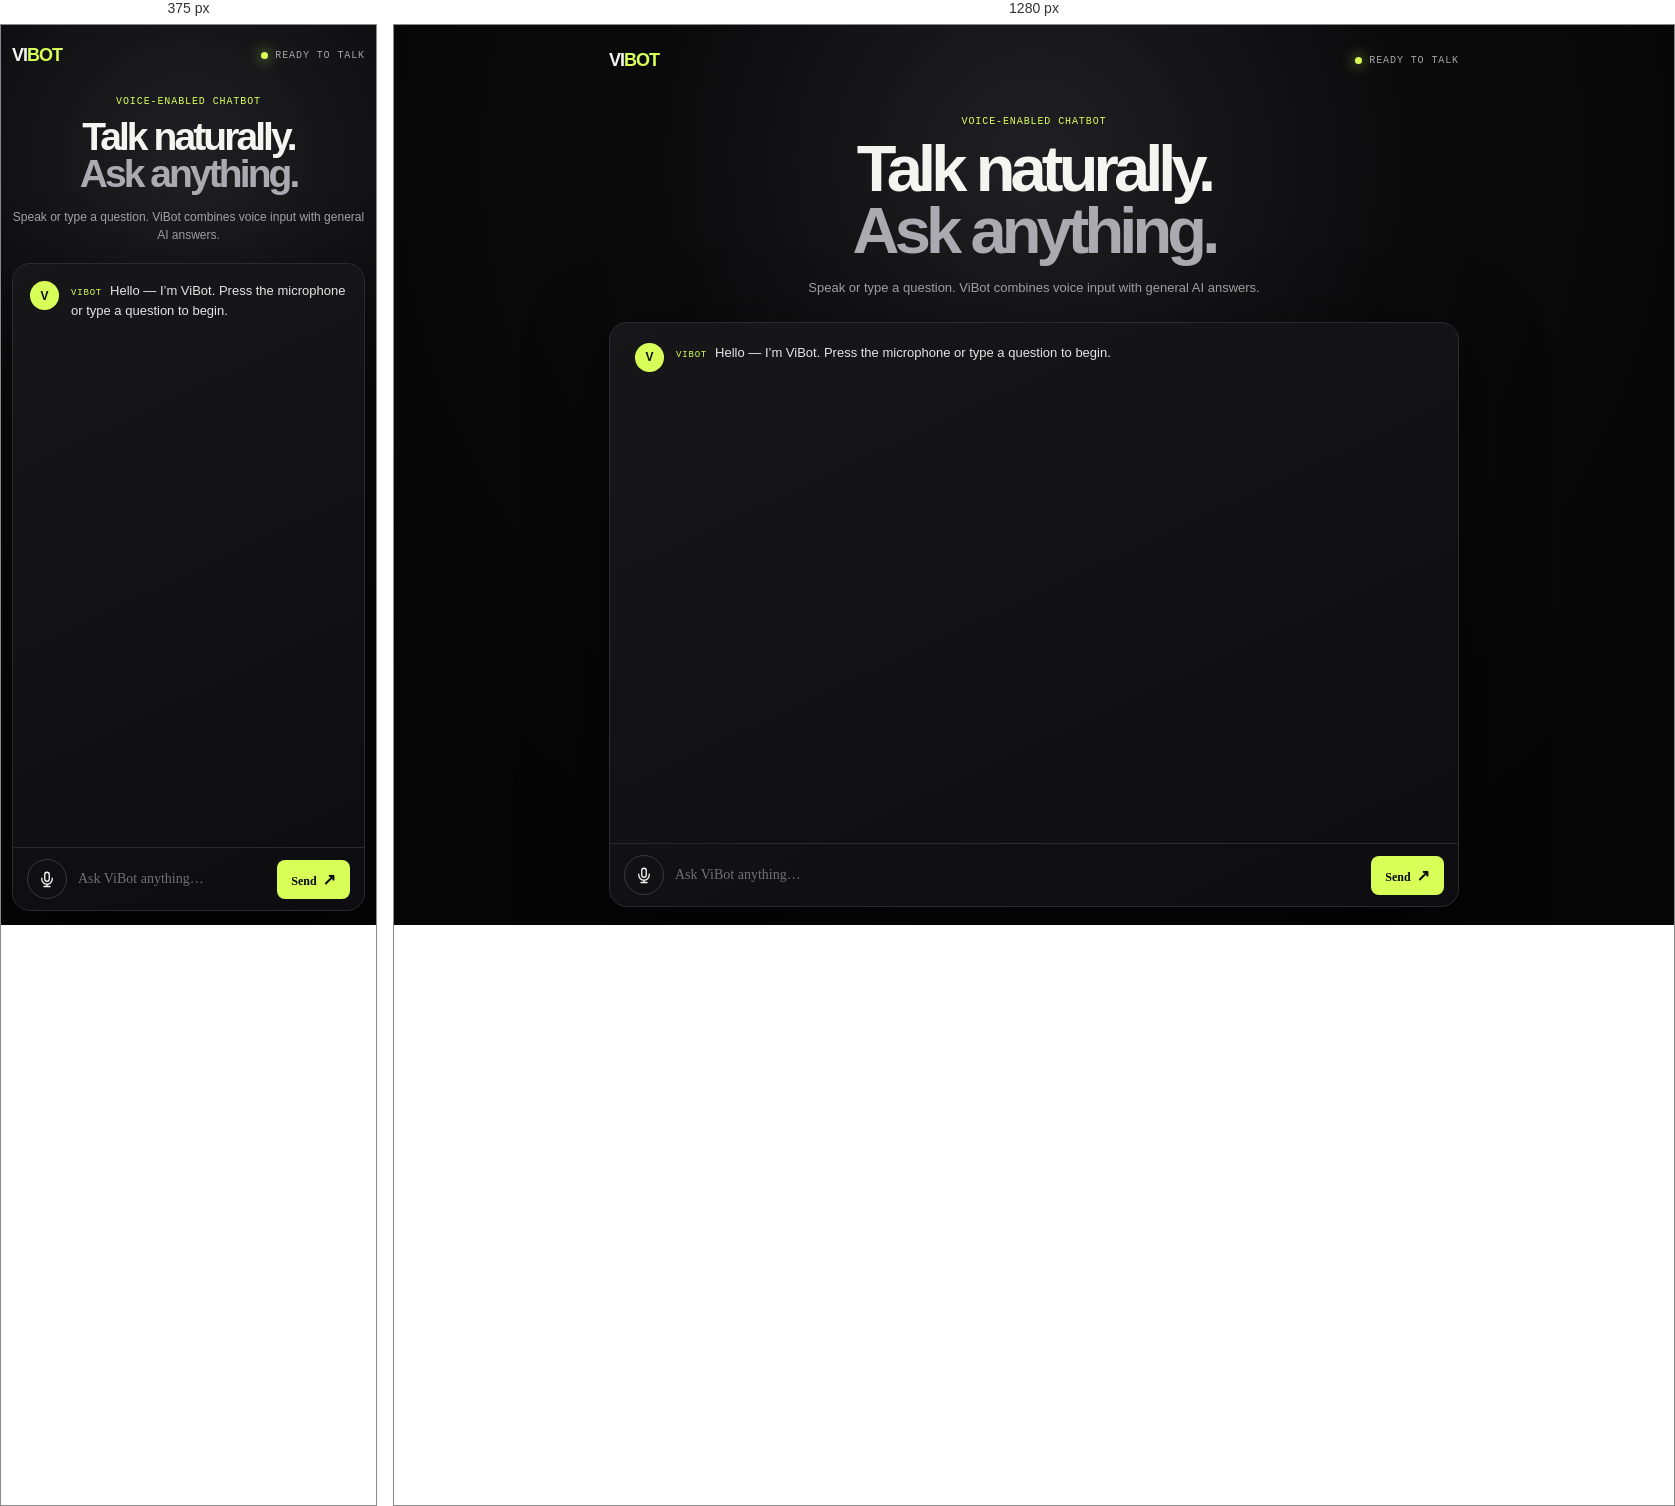
Rendered at 375 px and 1280 px, left to right.

<!-- file: index.html -->
<!doctype html><html lang="en"><head><meta charset="UTF-8"><meta name="viewport" content="width=device-width, initial-scale=1.0"><meta name="theme-color" content="#070708"><title>ViBot — Voice-Enabled Chatbot</title><link rel="preconnect" href="https://fonts.googleapis.com"><link rel="preconnect" href="https://fonts.gstatic.com" crossorigin><link href="https://fonts.googleapis.com/css2?family=DM+Mono:wght@400;500&family=Manrope:wght@400;500;600;700;800&display=swap" rel="stylesheet"><link rel="stylesheet" href="styles.css"></head><body><main class="app-shell"><header><a class="brand" href="/">VI<span>BOT</span></a><div id="app-status" class="status"><i></i> <span>READY TO TALK</span></div></header><section class="hero"><p class="eyebrow">VOICE-ENABLED CHATBOT</p><h1>Talk naturally.<br><em>Ask anything.</em></h1><p>Speak or type a question. ViBot combines voice input with general AI answers.</p></section><section class="chat-card" aria-label="ViBot conversation"><div id="messages" class="messages" aria-live="polite"><article class="message bot"><div class="avatar">V</div><div><span class="role">VIBOT</span><p>Hello — I’m ViBot. Press the microphone or type a question to begin.</p></div></article></div><div id="listening" class="listening" hidden><span></span> Listening… speak now</div><form id="chat-form" class="composer"><button id="mic" class="mic" type="button" aria-label="Start voice input"><svg viewBox="0 0 24 24" aria-hidden="true"><path d="M12 15a3 3 0 0 0 3-3V6a3 3 0 0 0-6 0v6a3 3 0 0 0 3 3Z"/><path d="M19 11v1a7 7 0 0 1-14 0v-1M12 19v3M8 22h8"/></svg></button><input id="text-input" autocomplete="off" placeholder="Ask ViBot anything…" aria-label="Message"><button class="send" type="submit">Send <span>↗</span></button></form></section></main><template id="message-template"><article class="message"><div class="avatar"></div><div><span class="role"></span><p></p><small></small></div></article></template><script src="app.js"></script></body></html>


/* @media block from styles.css */
@media(max-width:540px){body{overflow:auto}.app-shell{height:100dvh;width:min(100% - 22px,850px);padding:20px 0 14px}.hero{margin:30px auto 18px}.hero h1{font-size:39px}.hero>p:last-child{font-size:12px}.messages{padding:17px}}